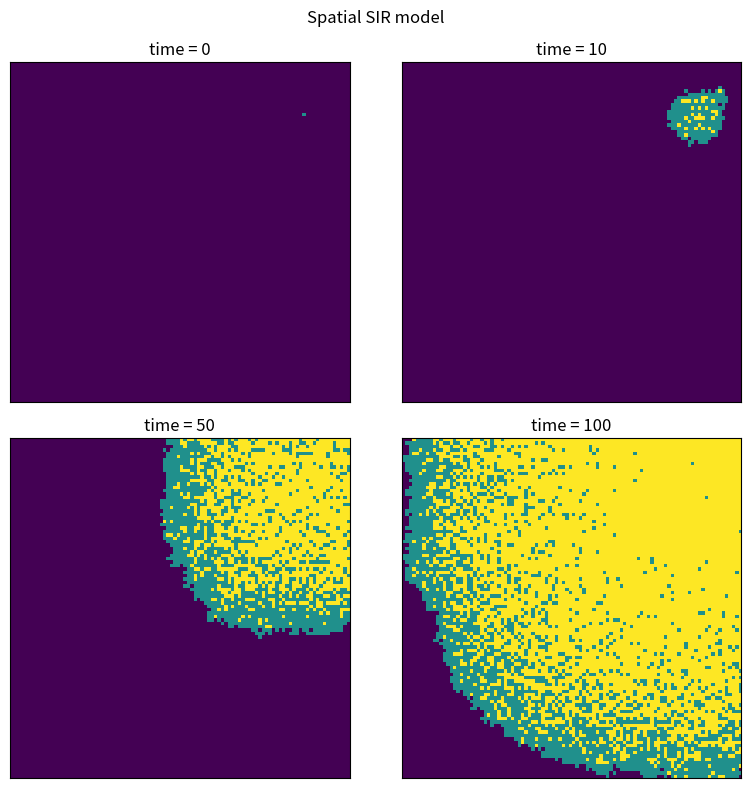

Source code (Python):
import numpy as np
import matplotlib.pyplot as plt

# --------------------------
# Basic parameters
# 0 = susceptible
# 1 = infected
# 2 = recovered
# --------------------------
grid_size = 100
beta = 0.3
gamma = 0.05
time_points = 100

# Make population grid
population = np.zeros((grid_size, grid_size), dtype=int)

# Randomly select one infected individual
outbreak = np.random.choice(range(grid_size), 2)
population[outbreak[0], outbreak[1]] = 1

# Save snapshots for plotting
snapshots = {0: population.copy()}

# --------------------------------------------------
# PSEUDOCODE
# 1. Find all currently infected cells
# 2. For each infected cell:
#    - Check its 8 neighbours
#    - If a neighbour is susceptible, infect it with probability beta
#    - Allow the infected cell to recover with probability gamma
# 3. Update the grid
# 4. Save selected time points for plotting
# --------------------------------------------------
for t in range(1, time_points + 1):
    next_population = population.copy()

    # Find infected cells
    infected_positions = np.argwhere(population == 1)

    for row, col in infected_positions:
        # Check all 8 neighbours
        for dr in [-1, 0, 1]:
            for dc in [-1, 0, 1]:
                if dr == 0 and dc == 0:
                    continue

                nr = row + dr
                nc = col + dc

                # Stay inside the grid
                if 0 <= nr < grid_size and 0 <= nc < grid_size:
                    # Only susceptible neighbours can be infected
                    if population[nr, nc] == 0:
                        if np.random.random() < beta:
                            next_population[nr, nc] = 1

        # Infected cell may recover
        if np.random.random() < gamma:
            next_population[row, col] = 2

    population = next_population

    if t in [10, 50, 100]:
        snapshots[t] = population.copy()

# --------------------------
# Plot snapshots
# --------------------------
times_to_plot = [0, 10, 50, 100]

fig, axes = plt.subplots(2, 2, figsize=(8, 8), dpi=150)

for ax, t in zip(axes.flatten(), times_to_plot):
    ax.imshow(snapshots[t], cmap="viridis", interpolation="nearest", vmin=0, vmax=2)
    ax.set_title(f"time = {t}")
    ax.set_xticks([])
    ax.set_yticks([])

plt.suptitle("Spatial SIR model")
plt.tight_layout()
plt.savefig("spatial_SIR_plot.png")
plt.show()
